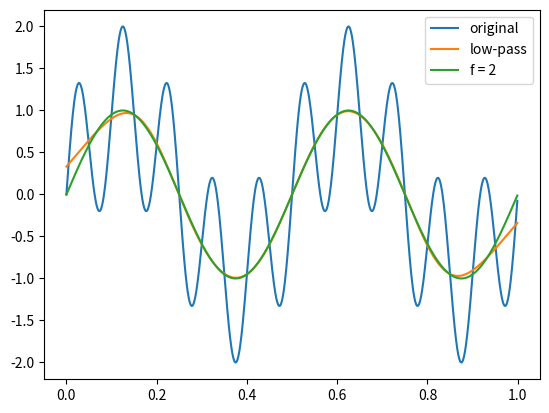

Source code (Python):
#!/usr/bin/env python3

import numpy as np

def lowPassFIR(fc, b = 0.08):
  #fc: Cutoff frequency as a fraction of the sampling rate (in (0, 0.5)).
  #b: Transition band, as a fraction of the sampling rate (in (0, 0.5)).

  N = int(np.ceil((4 / b)))
  if not N % 2: N += 1  # Make sure that N is odd.
  n = np.arange(N)
   
  # Compute sinc filter.
  h = np.sinc(2 * fc * (n - (N - 1) / 2))
   
  # Compute Blackman window.
  w = 0.42 - 0.5 * np.cos(2 * np.pi * n / (N - 1)) + \
      0.08 * np.cos(4 * np.pi * n / (N - 1))
   
  # Multiply sinc filter by window.
  h = h * w
   
  # Normalize to get unity gain.
  h = h / np.sum(h)

  return N, h

#-------------------------------------------------------------------------------

import matplotlib.pyplot as plt

fs = 1000 # sampling frequency

# generate properly the time vector
t = np.arange(1000)/fs
sga = np.sin(2*np.pi*2*t)   # signal with f = 2
sgb = np.sin(2*np.pi*10*t)  # signal with f = 10
sgc = sga + sgb

N, h = lowPassFIR(fc = 6/fs, b = 2/fs)
sgf = np.convolve(sgc, h)

plt.plot(t, sgc, label = 'original')
plt.plot(t, sgf[int(N/2):1000 + int(N/2)], label = 'low-pass')
plt.plot(t, sga, label = 'f = 2')
plt.legend()
plt.show()

